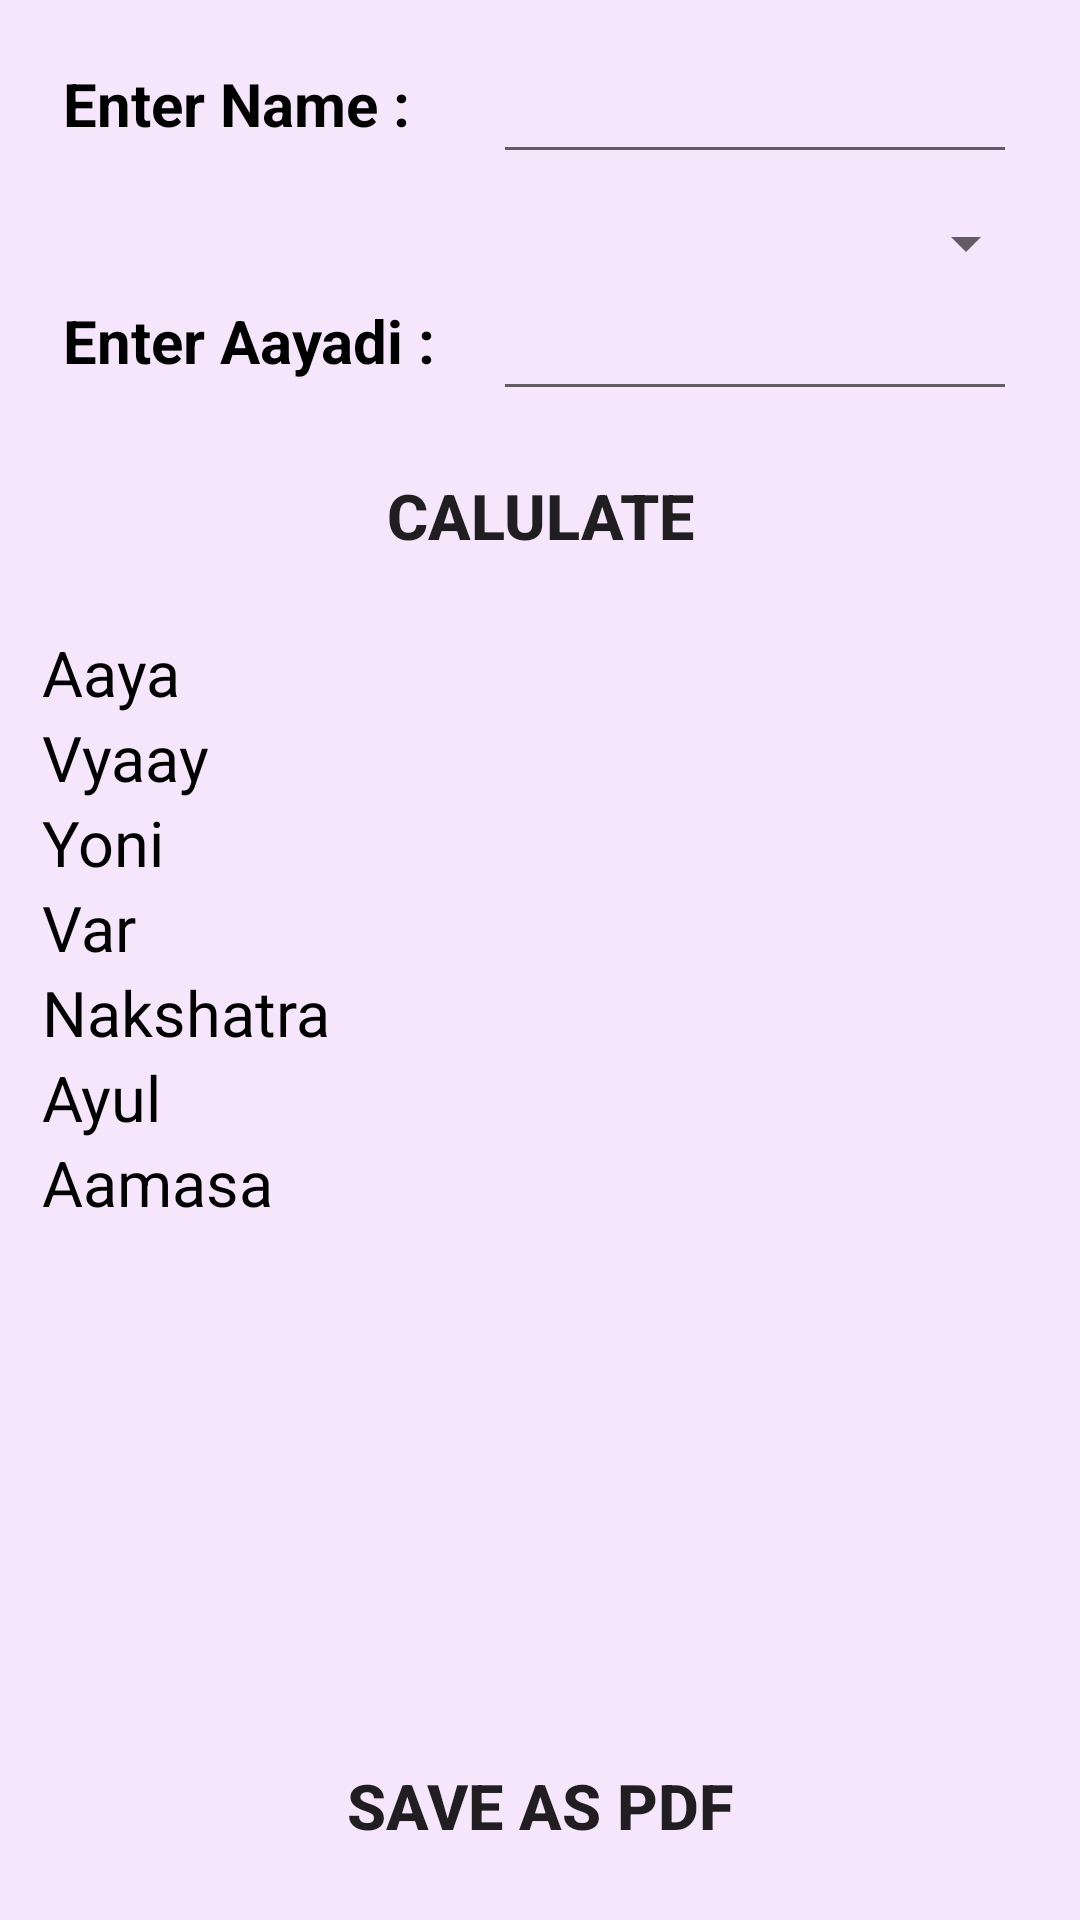

Write the Android layout XML for this screen, with the resource values it uses.
<!-- AndroidManifest.xml: application theme AppTheme -->
<!-- res/layout/activity_calculate_raw.xml -->
<?xml version="1.0" encoding="utf-8"?>
<RelativeLayout xmlns:android="http://schemas.android.com/apk/res/android"
    xmlns:app="http://schemas.android.com/apk/res-auto"
    xmlns:tools="http://schemas.android.com/tools"
    android:layout_width="match_parent"
    android:layout_height="match_parent"
    tools:context=".CalculateRaw"
    android:padding="14dp"
    android:background="#F6E6FC"
    >
    <TextView
        android:id="@+id/tvt1"
        android:layout_width="wrap_content"
        android:layout_height="wrap_content"
        android:text="Enter Name : "
        android:padding="7dp"
        android:textSize="20dp"
        android:textStyle="bold"
        android:textColor="#000"
        />
    <EditText
        android:id="@+id/vala1"
        android:layout_width="wrap_content"
        android:layout_height="wrap_content"
        android:layout_alignParentEnd="true"
        android:layout_marginStart="7dp"
        android:layout_marginEnd="7dp"
        android:textSize="20dp"
        android:layout_toEndOf="@+id/tvt" />
    <Spinner
        android:id="@+id/spn"
        android:layout_below="@id/tvt1"
        android:layout_width="match_parent"
        android:layout_height="wrap_content"
        android:gravity="start"
        android:layout_marginTop="14dp"
        />

    <TextView
        android:id="@+id/tvt"
        android:layout_width="wrap_content"
        android:layout_height="wrap_content"
        android:text="Enter Aayadi : "
        android:padding="7dp"
        android:textSize="20dp"
        android:textStyle="bold"
        android:layout_below="@id/spn"
        android:textColor="#000"
        />
    <EditText
        android:id="@+id/vala"
        android:inputType="number"
        android:layout_width="wrap_content"
        android:layout_height="wrap_content"
        android:layout_alignParentEnd="true"
        android:layout_marginStart="7dp"
        android:layout_marginEnd="7dp"
        android:textSize="20dp"
        android:layout_below="@id/spn"
        android:layout_toEndOf="@+id/tvt" />

    <Button
        android:id="@+id/calc"
        android:layout_width="match_parent"
        android:layout_height="wrap_content"
        android:text="CALULATE"
        android:layout_below="@id/tvt"
        android:onClick="calc"
        android:textSize="21dp"
        android:textStyle="bold"
        android:layout_margin="14dp"
        android:background="@drawable/background"
        />

    <ScrollView
        android:id="@+id/sv"
        android:layout_width="wrap_content"
        android:layout_height="wrap_content"
        android:layout_alignParentEnd="true"
        android:layout_alignParentStart="true"

        android:layout_below="@id/calc">
        <GridLayout
            android:layout_width="match_parent"
            android:layout_height="match_parent"
            android:columnCount="3">
            <TextView
                android:layout_width="wrap_content"
                android:layout_height="wrap_content"
                android:text="Aaya"
                android:textSize="21dp"
                android:textColor="#000"/>
            <TextView
                android:id="@+id/aaya"
                android:layout_width="wrap_content"
                android:layout_height="wrap_content"
                android:layout_marginStart="14dp"
                android:textAlignment="center"
                android:textColor="#000"
                android:paddingHorizontal="20dp"
                android:textSize="21dp" />
            <TextView
                android:id="@+id/aayaP"
                android:layout_width="wrap_content"
                android:layout_height="wrap_content"
                android:layout_marginStart="14dp"
                android:textAlignment="center"
                android:textColor="#000"
                android:layout_gravity="fill"
                android:textSize="21dp" />

            <TextView
                android:layout_width="wrap_content"
                android:layout_height="wrap_content"
                android:text="Vyaay"
                 
                android:textSize="21dp"
                android:textColor="#000"
                />
            <TextView
                android:id="@+id/vyaay"
                android:layout_width="wrap_content"
                android:layout_height="wrap_content"
                android:textSize="21dp"
                android:paddingHorizontal="20dp"
                android:textColor="#000"
                android:layout_marginStart="14dp"
                android:textAlignment="center"
                />
            <TextView
                android:id="@+id/vyaayp"
                android:layout_width="wrap_content"
                android:layout_height="wrap_content"
                android:textSize="21dp"
                android:textColor="#000"
                android:layout_marginStart="14dp"
                android:textAlignment="center"
                android:layout_gravity="fill"
                />
            <TextView
                android:layout_width="wrap_content"
                android:layout_height="wrap_content"
                android:text="Yoni"
                android:textSize="21dp"
                android:textColor="#000"
                />

            <TextView
                android:id="@+id/yoni"
                android:layout_width="wrap_content"
                android:layout_height="wrap_content"
                android:layout_marginStart="14dp"
                android:textAlignment="center"
                android:paddingHorizontal="20dp"
                android:textColor="#000"
                android:textSize="21dp" />
            <TextView
                android:id="@+id/yonip"
                android:layout_width="wrap_content"
                android:layout_height="wrap_content"
                android:textSize="21dp"
                android:layout_gravity="fill"
                android:textColor="#000"
                android:layout_marginStart="14dp"
                android:textAlignment="center"
                />

            <TextView
                android:layout_width="wrap_content"
                android:layout_height="wrap_content"
                android:text="Var"
                 
                android:textSize="21dp"
                android:textColor="#000"
                />
            <TextView
                android:id="@+id/var"
                android:layout_width="wrap_content"
                android:layout_height="wrap_content"
                android:textSize="21dp"
                android:paddingHorizontal="20dp"
                android:textColor="#000"
                android:layout_marginStart="14dp"
                android:textAlignment="center"
                />
            <TextView
                android:id="@+id/varp"
                android:layout_width="wrap_content"
                android:layout_height="wrap_content"
                android:textSize="21dp"
                android:textColor="#000"
                android:layout_gravity="fill"
                android:layout_marginStart="14dp"
                android:textAlignment="center"
                />

            <TextView
                android:layout_width="wrap_content"
                android:layout_height="wrap_content"
                android:text="Nakshatra"
                android:textSize="21dp"
                 
                android:textColor="#000"
                />
            <TextView
                android:id="@+id/nakshatra"
                android:layout_width="wrap_content"
                android:layout_height="wrap_content"
                android:textSize="21dp"
                android:paddingHorizontal="20dp"
                android:textColor="#000"
                android:layout_marginStart="14dp"
                android:textAlignment="center"
                />
            <TextView
                android:id="@+id/nakshatrap"
                android:layout_width="wrap_content"
                android:layout_height="wrap_content"
                android:textSize="21dp"
                android:textColor="#000"
                android:layout_gravity="fill"
                android:layout_marginStart="14dp"
                android:textAlignment="center"
                />

            <TextView
                android:layout_width="wrap_content"
                android:layout_height="wrap_content"
                android:text="Ayul"
                android:textSize="21dp"
                 
                android:textColor="#000"
                />
            <TextView
                android:id="@+id/ayul"
                android:layout_width="wrap_content"
                android:layout_height="wrap_content"
                android:textSize="21dp"
                android:paddingHorizontal="20dp"
                android:textColor="#000"
                android:textAlignment="center"
                android:layout_marginStart="14dp"
                />
            <TextView
                android:id="@+id/ayulp"
                android:layout_width="wrap_content"
                android:layout_height="wrap_content"
                android:textSize="21dp"
                android:layout_gravity="fill"
                android:textColor="#000"
                android:textAlignment="center"
                android:layout_marginStart="14dp"
                />

            <TextView
                android:layout_width="wrap_content"
                android:layout_height="wrap_content"
                android:text="Aamasa"
                android:textSize="21dp"
                android:textColor="#000"
                />
            <TextView
                android:id="@+id/aamasa"
                android:layout_width="wrap_content"
                android:layout_height="wrap_content"
                android:textSize="21dp"
                android:textColor="#000"
                android:paddingHorizontal="20dp"
                android:textAlignment="center"
                android:layout_marginStart="14dp"
                />
            <TextView
                android:id="@+id/aamasap"
                android:layout_width="wrap_content"
                android:layout_height="wrap_content"
                android:textSize="21dp"
                android:textColor="#000"
                android:textAlignment="center"
                android:layout_marginStart="14dp"
                android:layout_gravity="fill"
                />

        </GridLayout>

    </ScrollView>

    <TextView
        android:id="@+id/status"
        android:layout_width="match_parent"
        android:layout_height="wrap_content"
        android:layout_below="@+id/sv"
        android:layout_centerHorizontal="true"
        android:layout_marginVertical="25dp"
        android:textSize="25dp"
        android:textAlignment="center"

        />

    <Button
        android:id="@+id/b3"
        android:layout_width="match_parent"
        android:layout_height="wrap_content"
        android:layout_alignParentBottom="true"
        android:layout_marginTop="21dp"
        android:text="Save as pdf"
        android:textSize="21dp"
        android:textStyle="bold"
        android:onClick="savepdf"
        android:background="@drawable/background"
        />


</RelativeLayout>
<!-- resources referenced by this layout -->
<resources>
  <style name="AppTheme" parent="Theme.AppCompat.Light.DarkActionBar">
          
          <item name="colorPrimary">@color/colorPrimary</item>
          <item name="colorPrimaryDark">@color/colorPrimaryDark</item>
          <item name="colorAccent">@color/colorAccent</item>
      </style>
  <!-- not gathered from this repository: default colours our renderer supplied (Android Studio template values) -->
  <color name="colorPrimary">#FF6200EE</color>
  <color name="colorPrimaryDark">#FF3700B3</color>
  <color name="colorAccent">#FF03DAC5</color>
</resources>
